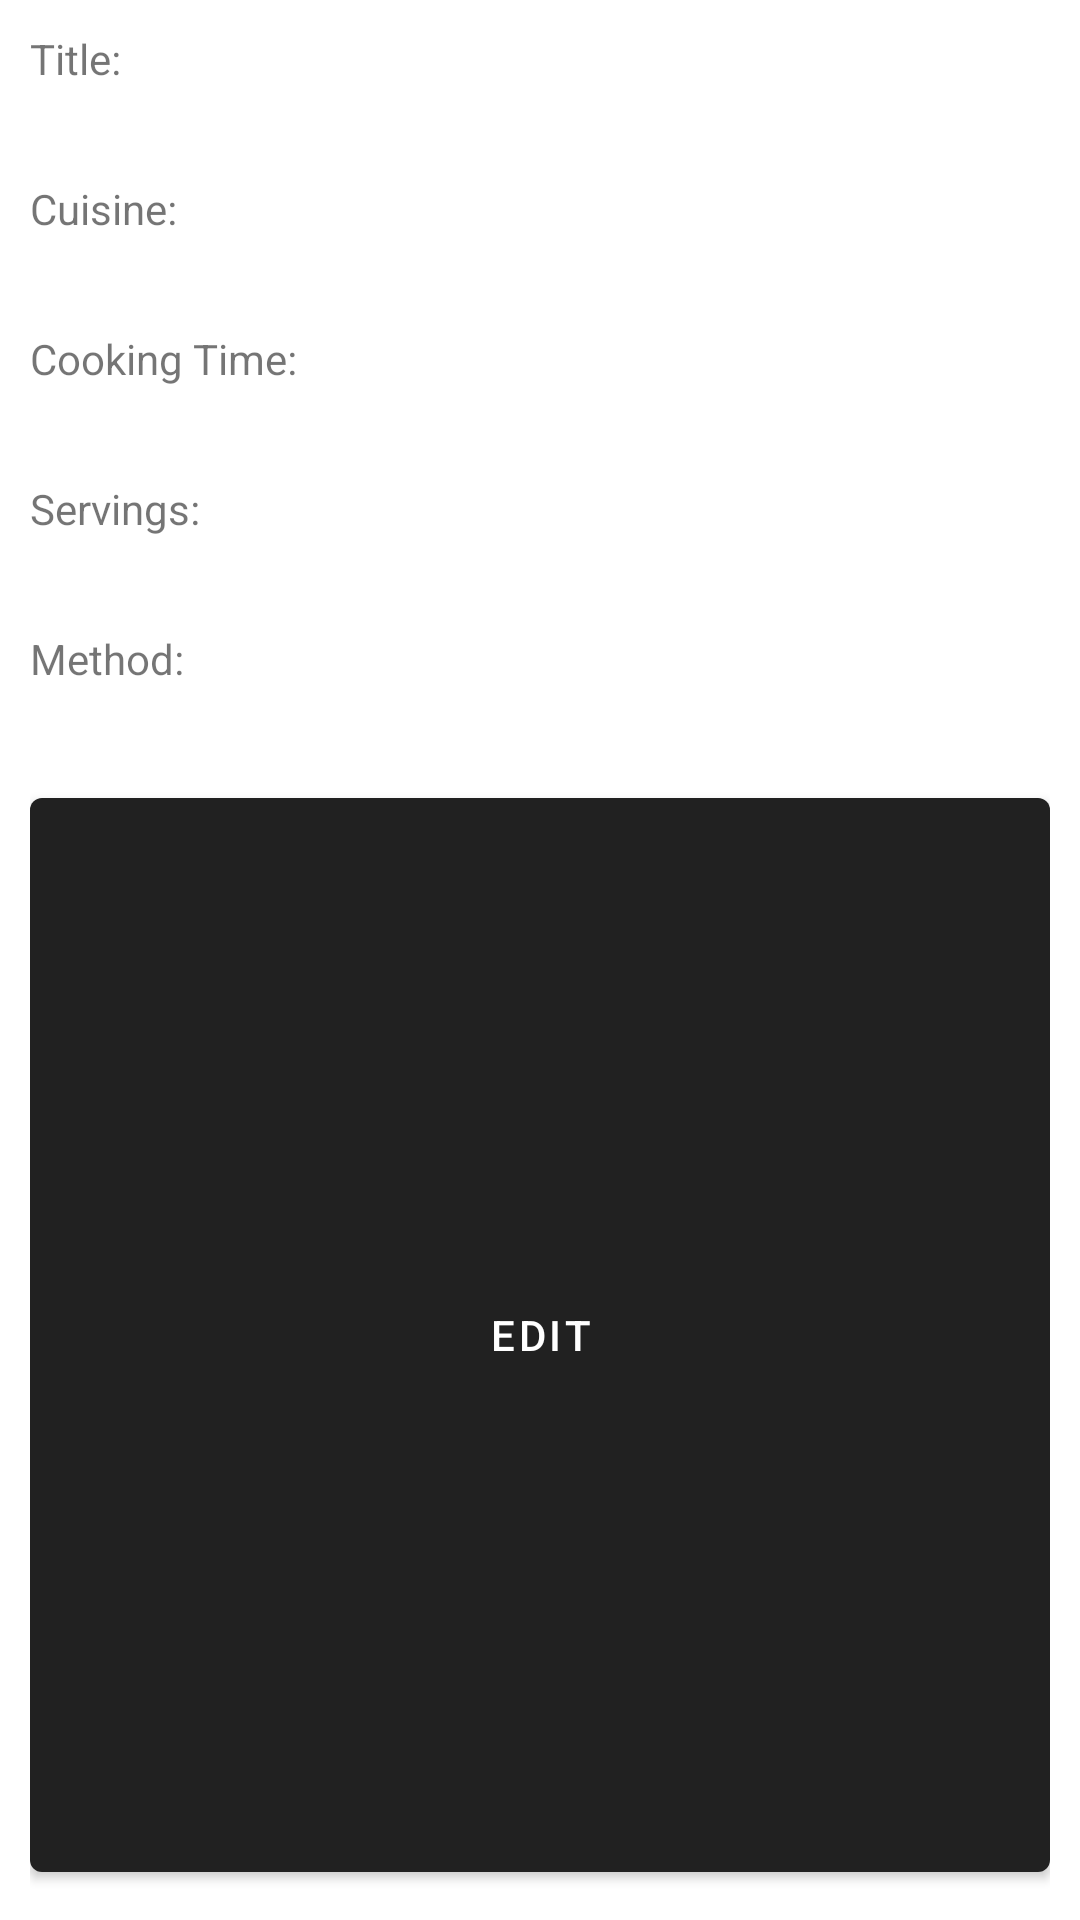

Layout XML and referenced resources for this Android screen:
<!-- AndroidManifest.xml: activity theme Theme.AND_RecipeApp.NoActionBar -->
<!-- res/layout/activity_recipe.xml -->
<LinearLayout xmlns:android="http://schemas.android.com/apk/res/android"
    android:id="@+id/tVContainer"
    android:layout_width="match_parent"
    android:layout_height="wrap_content"
    android:orientation="vertical"
    android:layout_marginTop="170dp"
    android:padding="10dp">

    <LinearLayout
        android:layout_width="match_parent"
        android:layout_height="wrap_content"
        android:orientation="horizontal"
        android:layout_marginBottom="10dp">

        <TextView
            android:layout_width="50dp"
            android:layout_height="40dp"
            android:text="Title:"/>

        <TextView
            android:id="@+id/titleTv"
            android:layout_width="250dp"
            android:layout_height="40dp" />

    </LinearLayout>

    <LinearLayout
        android:layout_width="match_parent"
        android:layout_height="wrap_content"
        android:orientation="horizontal"
        android:layout_marginBottom="10dp">

        <TextView
            android:layout_width="60dp"
            android:layout_height="40dp"
            android:text="Cuisine:"/>

        <TextView
            android:id="@+id/cuisineTv"
            android:layout_width="250dp"
            android:layout_height="40dp" />

    </LinearLayout>

    <LinearLayout
        android:layout_width="match_parent"
        android:layout_height="wrap_content"
        android:orientation="horizontal"
        android:layout_marginBottom="10dp">

        <TextView
            android:layout_width="100dp"
            android:layout_height="40dp"
            android:text="Cooking Time:"/>

        <TextView
            android:id="@+id/cookTimeTv"
            android:layout_width="50dp"
            android:layout_height="40dp" />

    </LinearLayout>

    <LinearLayout
        android:layout_width="match_parent"
        android:layout_height="wrap_content"
        android:orientation="horizontal"
        android:layout_marginBottom="10dp">

        <TextView
            android:layout_width="65dp"
            android:layout_height="40dp"
            android:text="Servings:"/>

        <TextView
            android:id="@+id/servingsTv"
            android:layout_width="50dp"
            android:layout_height="40dp" />

    </LinearLayout>

    <LinearLayout
        android:layout_width="match_parent"
        android:layout_height="wrap_content"
        android:orientation="horizontal"
        android:layout_marginBottom="10dp">

        <TextView
            android:layout_width="60dp"
            android:layout_height="40dp"
            android:text="Method:"/>

        <TextView
            android:id="@+id/methodTv"
            android:layout_width="260dp"
            android:layout_height="40dp" />

    </LinearLayout>

    <Button
        android:id="@+id/editBtn"
        android:layout_width="match_parent"
        android:layout_height="match_parent"
        android:text="Edit"/>

    <Button
        android:id="@+id/closeBtn"
        android:layout_width="match_parent"
        android:layout_height="match_parent"
        android:text="Close"/>

</LinearLayout>
<!-- resources referenced by this layout -->
<resources>
  <style name="Theme.AND_RecipeApp.NoActionBar">
          <item name="windowActionBar">false</item>
          <item name="windowNoTitle">true</item>
      </style>
</resources>
